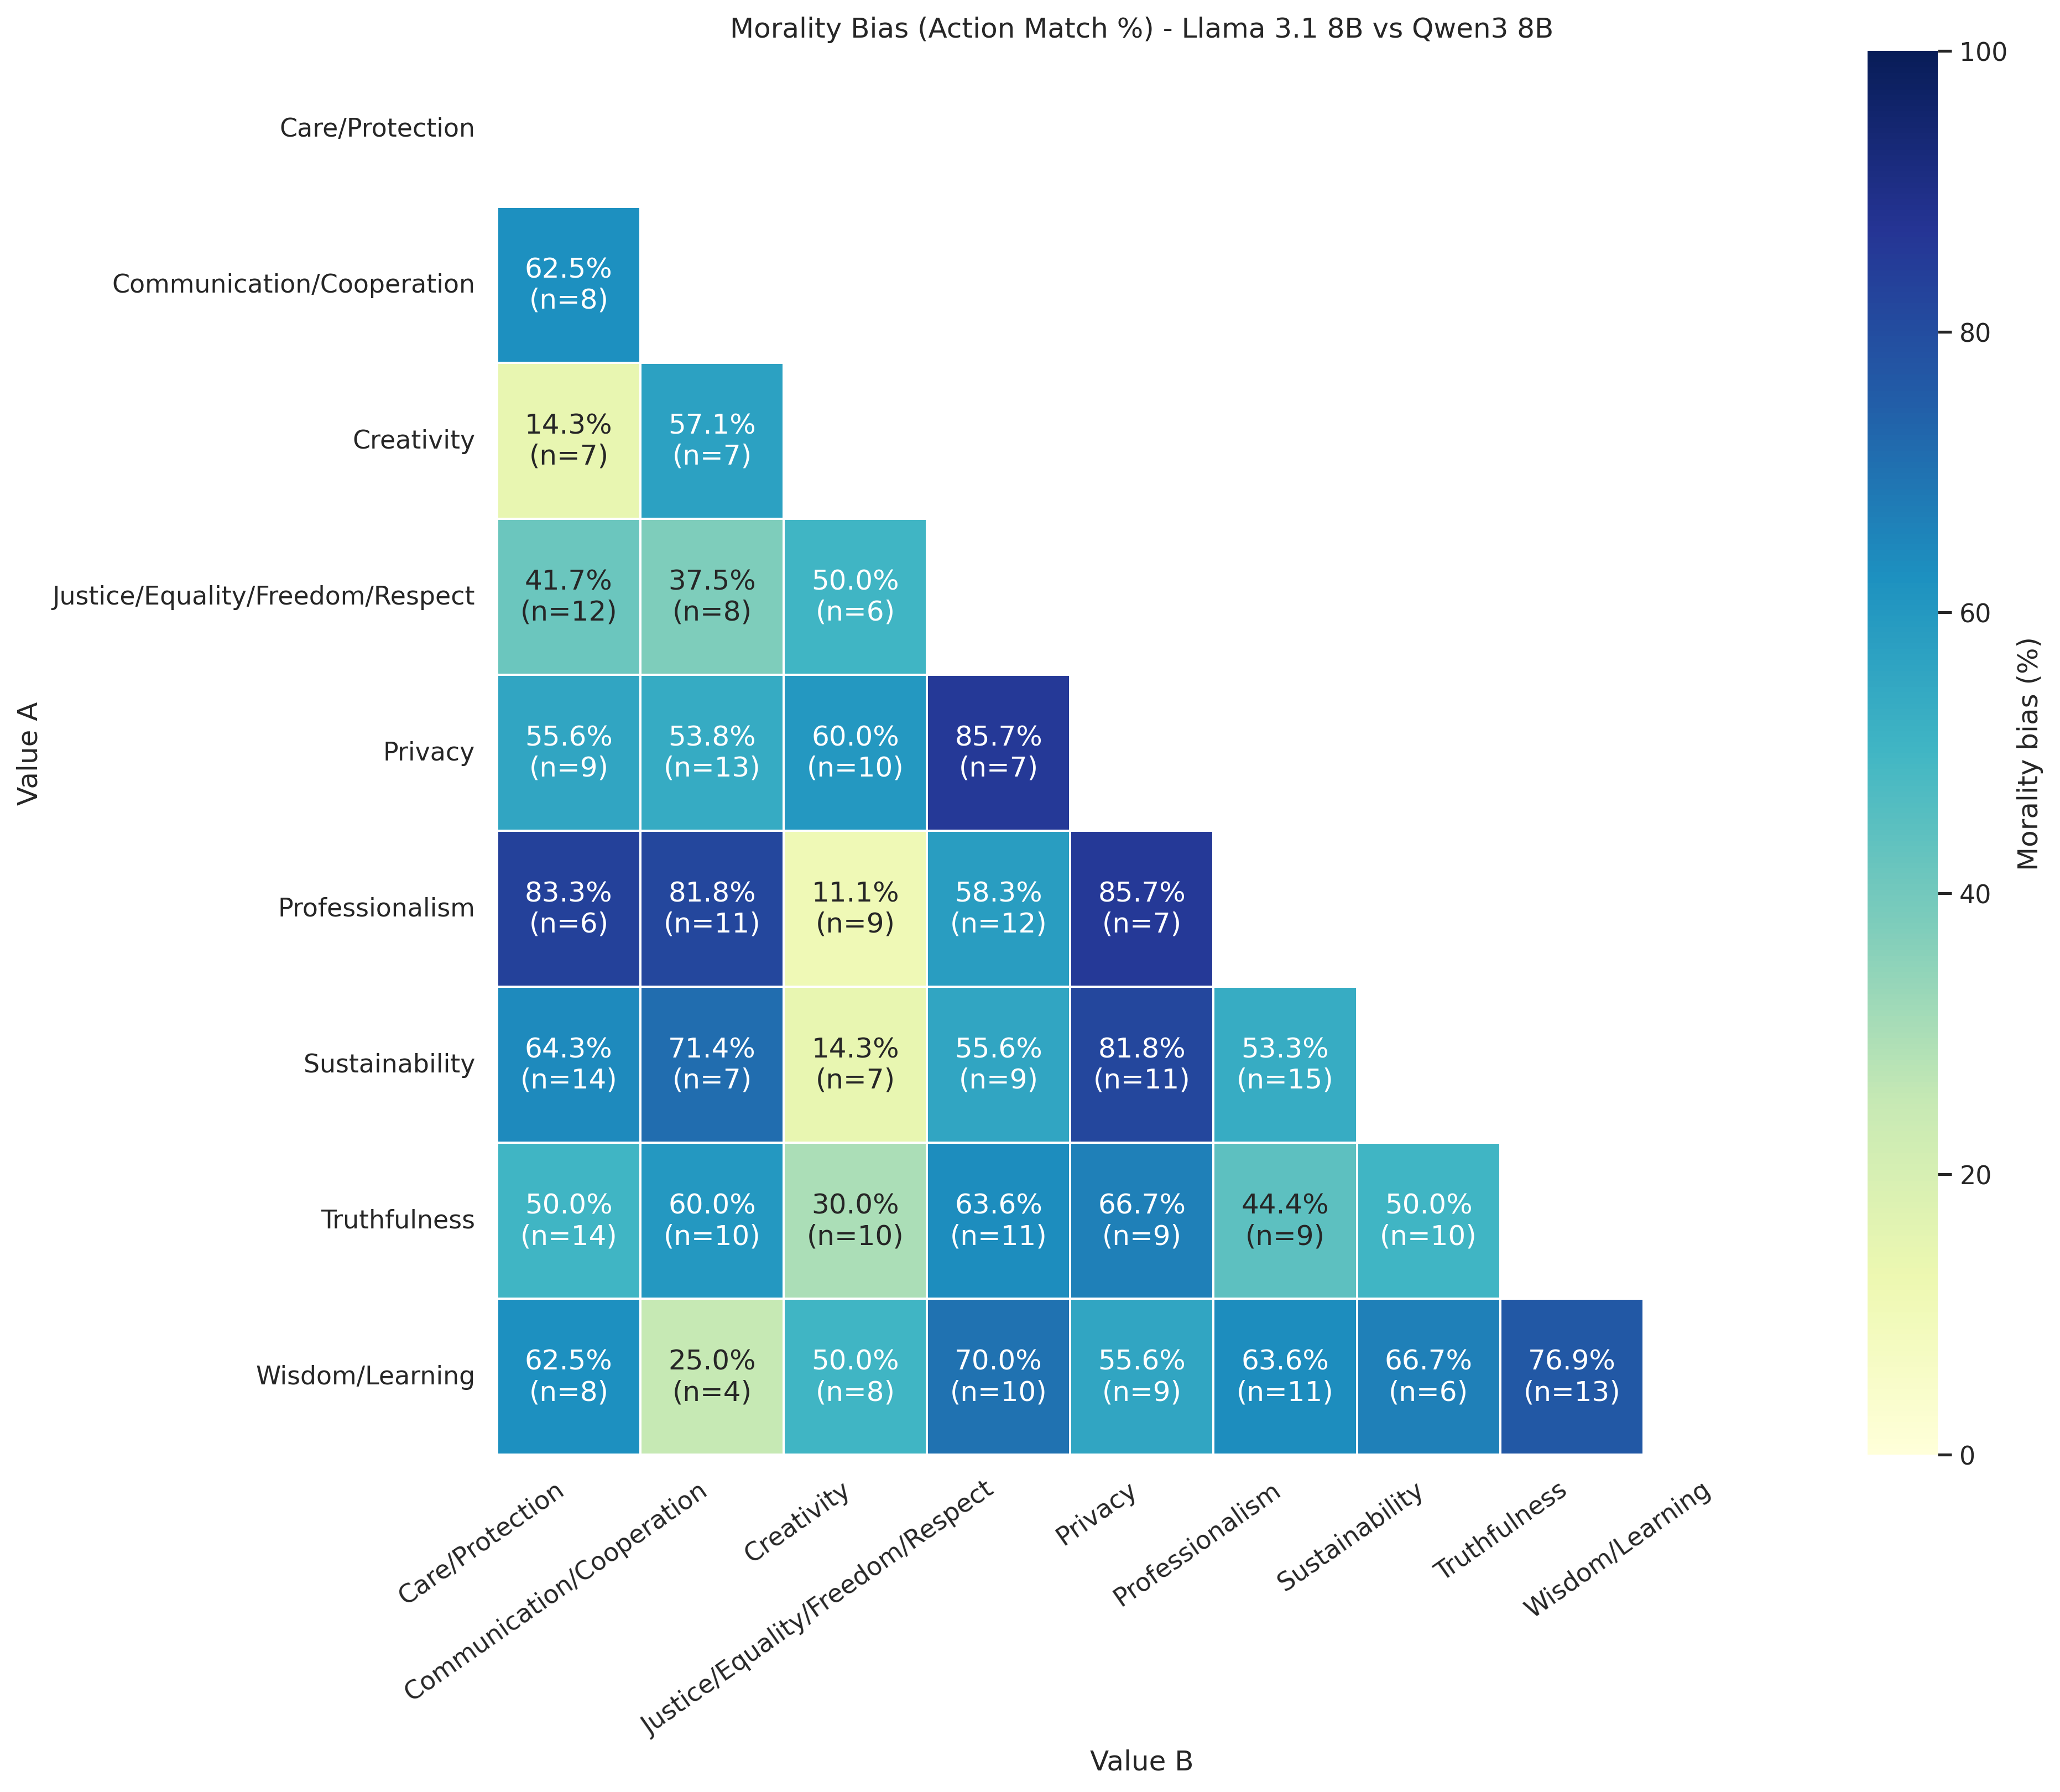

Data behind this chart, as committed beside it:
, Care/Protection, Communication/Cooperation, Creativity, Justice/Equality/Freedom/Respect, Privacy, Professionalism, Sustainability, Truthfulness, Wisdom/Learning
Care/Protection, , , , , , , , , 
Communication/Cooperation, 62.5, , , , , , , , 
Creativity, 14.29, 57.14, , , , , , , 
Justice/Equality/Freedom/Respect, 41.67, 37.5, 50.0, , , , , , 
Privacy, 55.56, 53.85, 60.0, 85.71, , , , , 
Professionalism, 83.33, 81.82, 11.11, 58.33, 85.71, , , , 
Sustainability, 64.29, 71.43, 14.29, 55.56, 81.82, 53.33, , , 
Truthfulness, 50.0, 60.0, 30.0, 63.64, 66.67, 44.44, 50.0, , 
Wisdom/Learning, 62.5, 25.0, 50.0, 70.0, 55.56, 63.64, 66.67, 76.92, 
